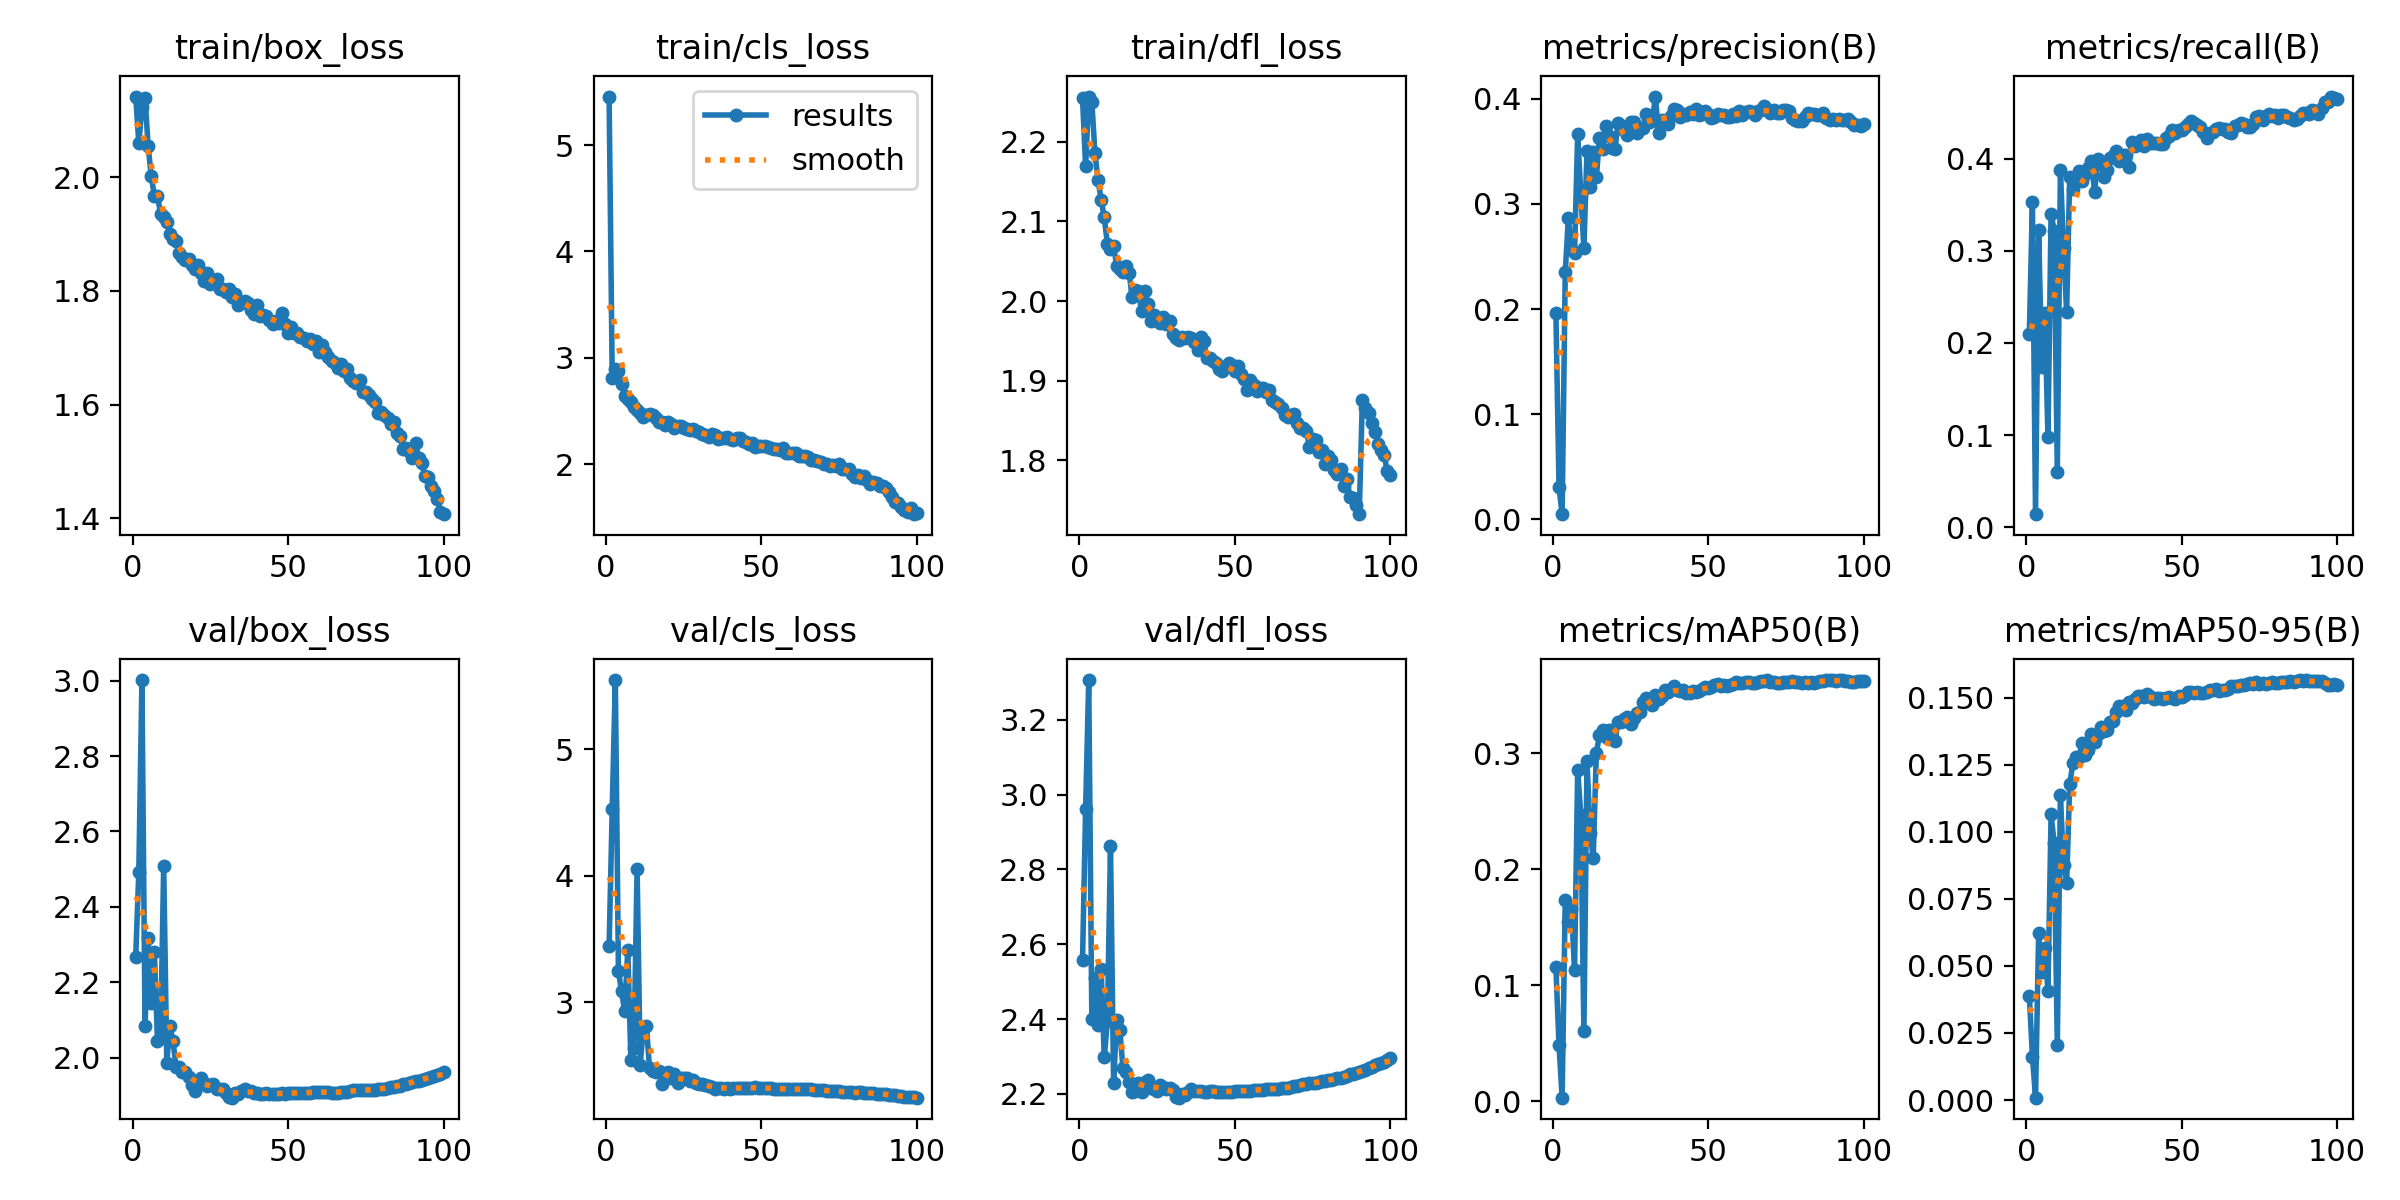

The table this chart was drawn from, first rows:
epoch, time, train/box_loss, train/cls_loss, train/dfl_loss, metrics/precision(B), metrics/recall(B), metrics/mAP50(B), metrics/mAP50-95(B), val/box_loss, val/cls_loss, val/dfl_loss, lr/pg0, lr/pg1, lr/pg2
1, 634.5, 2.142, 5.455, 2.254, 0.1959, 0.2093, 0.1153, 0.03894, 2.267, 3.447, 2.557, 0.003331, 0.003331, 0.003331
2, 1266, 2.06, 2.816, 2.169, 0.03046, 0.3531, 0.04804, 0.01623, 2.493, 4.532, 2.962, 0.006598, 0.006598, 0.006598
3, 1895, 2.123, 2.894, 2.257, 0.00494, 0.01429, 0.0029, 0.00089, 3.001, 5.548, 3.306, 0.0098, 0.0098, 0.0098
4, 2534, 2.14, 2.881, 2.25, 0.235, 0.3225, 0.1734, 0.06229, 2.083, 3.248, 2.399, 0.009703, 0.009703, 0.009703
5, 3169, 2.054, 2.757, 2.186, 0.2864, 0.1745, 0.1544, 0.04789, 2.318, 3.087, 2.51, 0.009604, 0.009604, 0.009604
6, 3795, 2.002, 2.644, 2.152, 0.257, 0.2326, 0.1655, 0.05684, 2.145, 2.935, 2.384, 0.009505, 0.009505, 0.009505
7, 4425, 1.968, 2.611, 2.127, 0.2534, 0.09796, 0.1132, 0.04076, 2.281, 3.417, 2.533, 0.009406, 0.009406, 0.009406
8, 5061, 1.968, 2.586, 2.105, 0.3666, 0.3402, 0.2855, 0.1064, 2.043, 2.545, 2.298, 0.009307, 0.009307, 0.009307
9, 5697, 1.935, 2.538, 2.072, 0.3097, 0.3214, 0.247, 0.09564, 2.051, 2.642, 2.394, 0.009208, 0.009208, 0.009208
10, 6332, 1.93, 2.515, 2.066, 0.2582, 0.0602, 0.06006, 0.02065, 2.509, 4.056, 2.861, 0.009109, 0.009109, 0.009109
11, 6956, 1.921, 2.48, 2.069, 0.3501, 0.3878, 0.2931, 0.1138, 1.987, 2.508, 2.229, 0.00901, 0.00901, 0.00901
12, 7591, 1.9, 2.443, 2.044, 0.3157, 0.3026, 0.231, 0.08745, 2.084, 2.793, 2.398, 0.008911, 0.008911, 0.008911
13, 8227, 1.891, 2.46, 2.04, 0.3498, 0.2339, 0.21, 0.08082, 2.043, 2.814, 2.372, 0.008812, 0.008812, 0.008812
14, 8862, 1.889, 2.476, 2.036, 0.3254, 0.3806, 0.3001, 0.1176, 1.975, 2.481, 2.27, 0.008713, 0.008713, 0.008713
15, 9498, 1.867, 2.46, 2.044, 0.3623, 0.3674, 0.3154, 0.1256, 1.974, 2.458, 2.258, 0.008614, 0.008614, 0.008614
16, 10125, 1.86, 2.432, 2.035, 0.3519, 0.3806, 0.3204, 0.1279, 1.961, 2.452, 2.232, 0.008515, 0.008515, 0.008515
17, 10760, 1.855, 2.4, 2.005, 0.3746, 0.3869, 0.3143, 0.1279, 1.961, 2.457, 2.206, 0.008416, 0.008416, 0.008416
18, 11394, 1.856, 2.401, 2.014, 0.3643, 0.3755, 0.3201, 0.1331, 1.95, 2.359, 2.208, 0.008317, 0.008317, 0.008317
19, 12031, 1.846, 2.374, 2.013, 0.3533, 0.3837, 0.3128, 0.1287, 1.927, 2.405, 2.23, 0.008218, 0.008218, 0.008218
20, 12668, 1.838, 2.395, 1.987, 0.3519, 0.3894, 0.3106, 0.1304, 1.912, 2.453, 2.205, 0.008119, 0.008119, 0.008119
21, 13296, 1.846, 2.376, 2.013, 0.3771, 0.398, 0.3273, 0.1365, 1.929, 2.405, 2.232, 0.00802, 0.00802, 0.00802
22, 13932, 1.831, 2.346, 1.997, 0.3742, 0.3633, 0.3269, 0.1333, 1.946, 2.435, 2.238, 0.007921, 0.007921, 0.007921
23, 14568, 1.818, 2.358, 1.975, 0.3701, 0.4, 0.3292, 0.1365, 1.932, 2.362, 2.216, 0.007822, 0.007822, 0.007822
24, 15204, 1.831, 2.363, 1.982, 0.366, 0.394, 0.3316, 0.139, 1.925, 2.4, 2.212, 0.007723, 0.007723, 0.007723
25, 15841, 1.812, 2.343, 1.978, 0.3782, 0.3796, 0.3256, 0.1377, 1.926, 2.402, 2.209, 0.007624, 0.007624, 0.007624
26, 16469, 1.816, 2.33, 1.973, 0.3778, 0.3878, 0.3304, 0.138, 1.931, 2.404, 2.223, 0.007525, 0.007525, 0.007525
27, 17102, 1.821, 2.328, 1.979, 0.3672, 0.401, 0.3352, 0.1407, 1.917, 2.376, 2.218, 0.007426, 0.007426, 0.007426
28, 17738, 1.804, 2.329, 1.971, 0.3717, 0.4031, 0.3357, 0.1412, 1.916, 2.384, 2.213, 0.007327, 0.007327, 0.007327
29, 18374, 1.803, 2.311, 1.975, 0.3723, 0.4082, 0.3444, 0.1446, 1.918, 2.361, 2.217, 0.007228, 0.007228, 0.007228
30, 19010, 1.799, 2.304, 1.959, 0.3854, 0.3969, 0.3479, 0.1468, 1.905, 2.354, 2.211, 0.007129, 0.007129, 0.007129
31, 19642, 1.803, 2.284, 1.954, 0.3775, 0.4041, 0.3435, 0.1468, 1.894, 2.353, 2.191, 0.00703, 0.00703, 0.00703
32, 20272, 1.789, 2.281, 1.951, 0.379, 0.4041, 0.3414, 0.1456, 1.894, 2.344, 2.19, 0.006931, 0.006931, 0.006931
33, 20906, 1.795, 2.261, 1.955, 0.4022, 0.3913, 0.3502, 0.1484, 1.906, 2.343, 2.2, 0.006832, 0.006832, 0.006832
34, 21542, 1.776, 2.289, 1.954, 0.3674, 0.4184, 0.3468, 0.1481, 1.904, 2.332, 2.198, 0.006733, 0.006733, 0.006733
35, 22178, 1.778, 2.278, 1.954, 0.3798, 0.4137, 0.3493, 0.1494, 1.911, 2.319, 2.205, 0.006634, 0.006634, 0.006634
36, 22809, 1.783, 2.242, 1.954, 0.3791, 0.4163, 0.3549, 0.1505, 1.915, 2.326, 2.212, 0.006535, 0.006535, 0.006535
37, 23441, 1.778, 2.251, 1.949, 0.3763, 0.4204, 0.3528, 0.1507, 1.913, 2.32, 2.209, 0.006436, 0.006436, 0.006436
38, 24075, 1.767, 2.247, 1.938, 0.3836, 0.4133, 0.3551, 0.1501, 1.912, 2.319, 2.209, 0.006337, 0.006337, 0.006337
39, 24710, 1.76, 2.256, 1.955, 0.3907, 0.4208, 0.3579, 0.1512, 1.907, 2.322, 2.209, 0.006238, 0.006238, 0.006238
40, 25346, 1.775, 2.24, 1.95, 0.3891, 0.4173, 0.3549, 0.1503, 1.906, 2.319, 2.206, 0.006139, 0.006139, 0.006139
41, 25980, 1.755, 2.232, 1.929, 0.3824, 0.4173, 0.3542, 0.1496, 1.904, 2.327, 2.207, 0.00604, 0.00604, 0.00604
42, 26613, 1.758, 2.247, 1.928, 0.3853, 0.4173, 0.3546, 0.1497, 1.905, 2.328, 2.207, 0.005941, 0.005941, 0.005941
43, 27251, 1.756, 2.247, 1.925, 0.3842, 0.4163, 0.3521, 0.1498, 1.905, 2.323, 2.207, 0.005842, 0.005842, 0.005842
44, 27888, 1.748, 2.217, 1.922, 0.3872, 0.4163, 0.3523, 0.1496, 1.904, 2.322, 2.207, 0.005743, 0.005743, 0.005743
45, 28398, 1.742, 2.215, 1.914, 0.3859, 0.4224, 0.3535, 0.1497, 1.903, 2.324, 2.206, 0.005644, 0.005644, 0.005644
46, 28694, 1.747, 2.189, 1.913, 0.3905, 0.4245, 0.3532, 0.1501, 1.903, 2.327, 2.206, 0.005545, 0.005545, 0.005545
47, 28990, 1.743, 2.2, 1.918, 0.3843, 0.4311, 0.3541, 0.1497, 1.904, 2.326, 2.206, 0.005446, 0.005446, 0.005446
48, 29286, 1.761, 2.167, 1.922, 0.3857, 0.4275, 0.3559, 0.1495, 1.905, 2.329, 2.206, 0.005347, 0.005347, 0.005347
49, 29582, 1.743, 2.171, 1.92, 0.3887, 0.4306, 0.3573, 0.1508, 1.905, 2.327, 2.206, 0.005248, 0.005248, 0.005248
50, 29878, 1.727, 2.172, 1.912, 0.3855, 0.4306, 0.3565, 0.1504, 1.907, 2.326, 2.208, 0.005149, 0.005149, 0.005149
51, 30173, 1.736, 2.173, 1.918, 0.3818, 0.4342, 0.3569, 0.1511, 1.906, 2.326, 2.208, 0.00505, 0.00505, 0.00505
52, 30468, 1.726, 2.166, 1.908, 0.383, 0.4371, 0.359, 0.152, 1.907, 2.324, 2.208, 0.004951, 0.004951, 0.004951
53, 30764, 1.725, 2.151, 1.902, 0.3856, 0.4406, 0.3594, 0.1519, 1.907, 2.322, 2.209, 0.004852, 0.004852, 0.004852
54, 31060, 1.719, 2.141, 1.889, 0.385, 0.4388, 0.3581, 0.1516, 1.907, 2.32, 2.209, 0.004753, 0.004753, 0.004753
55, 31356, 1.718, 2.147, 1.901, 0.3844, 0.4367, 0.3588, 0.1521, 1.907, 2.319, 2.209, 0.004654, 0.004654, 0.004654
56, 31651, 1.712, 2.134, 1.895, 0.3827, 0.434, 0.3582, 0.1516, 1.907, 2.319, 2.21, 0.004555, 0.004555, 0.004555
57, 31947, 1.716, 2.151, 1.887, 0.3826, 0.4288, 0.3588, 0.1518, 1.907, 2.317, 2.21, 0.004456, 0.004456, 0.004456
58, 32243, 1.706, 2.11, 1.891, 0.3857, 0.4224, 0.3599, 0.1519, 1.908, 2.315, 2.211, 0.004357, 0.004357, 0.004357
59, 32539, 1.712, 2.104, 1.89, 0.3841, 0.4275, 0.3615, 0.1528, 1.908, 2.318, 2.212, 0.004258, 0.004258, 0.004258
60, 32834, 1.693, 2.106, 1.886, 0.3883, 0.4286, 0.3611, 0.153, 1.909, 2.315, 2.213, 0.004159, 0.004159, 0.004159
... 40 more rows
